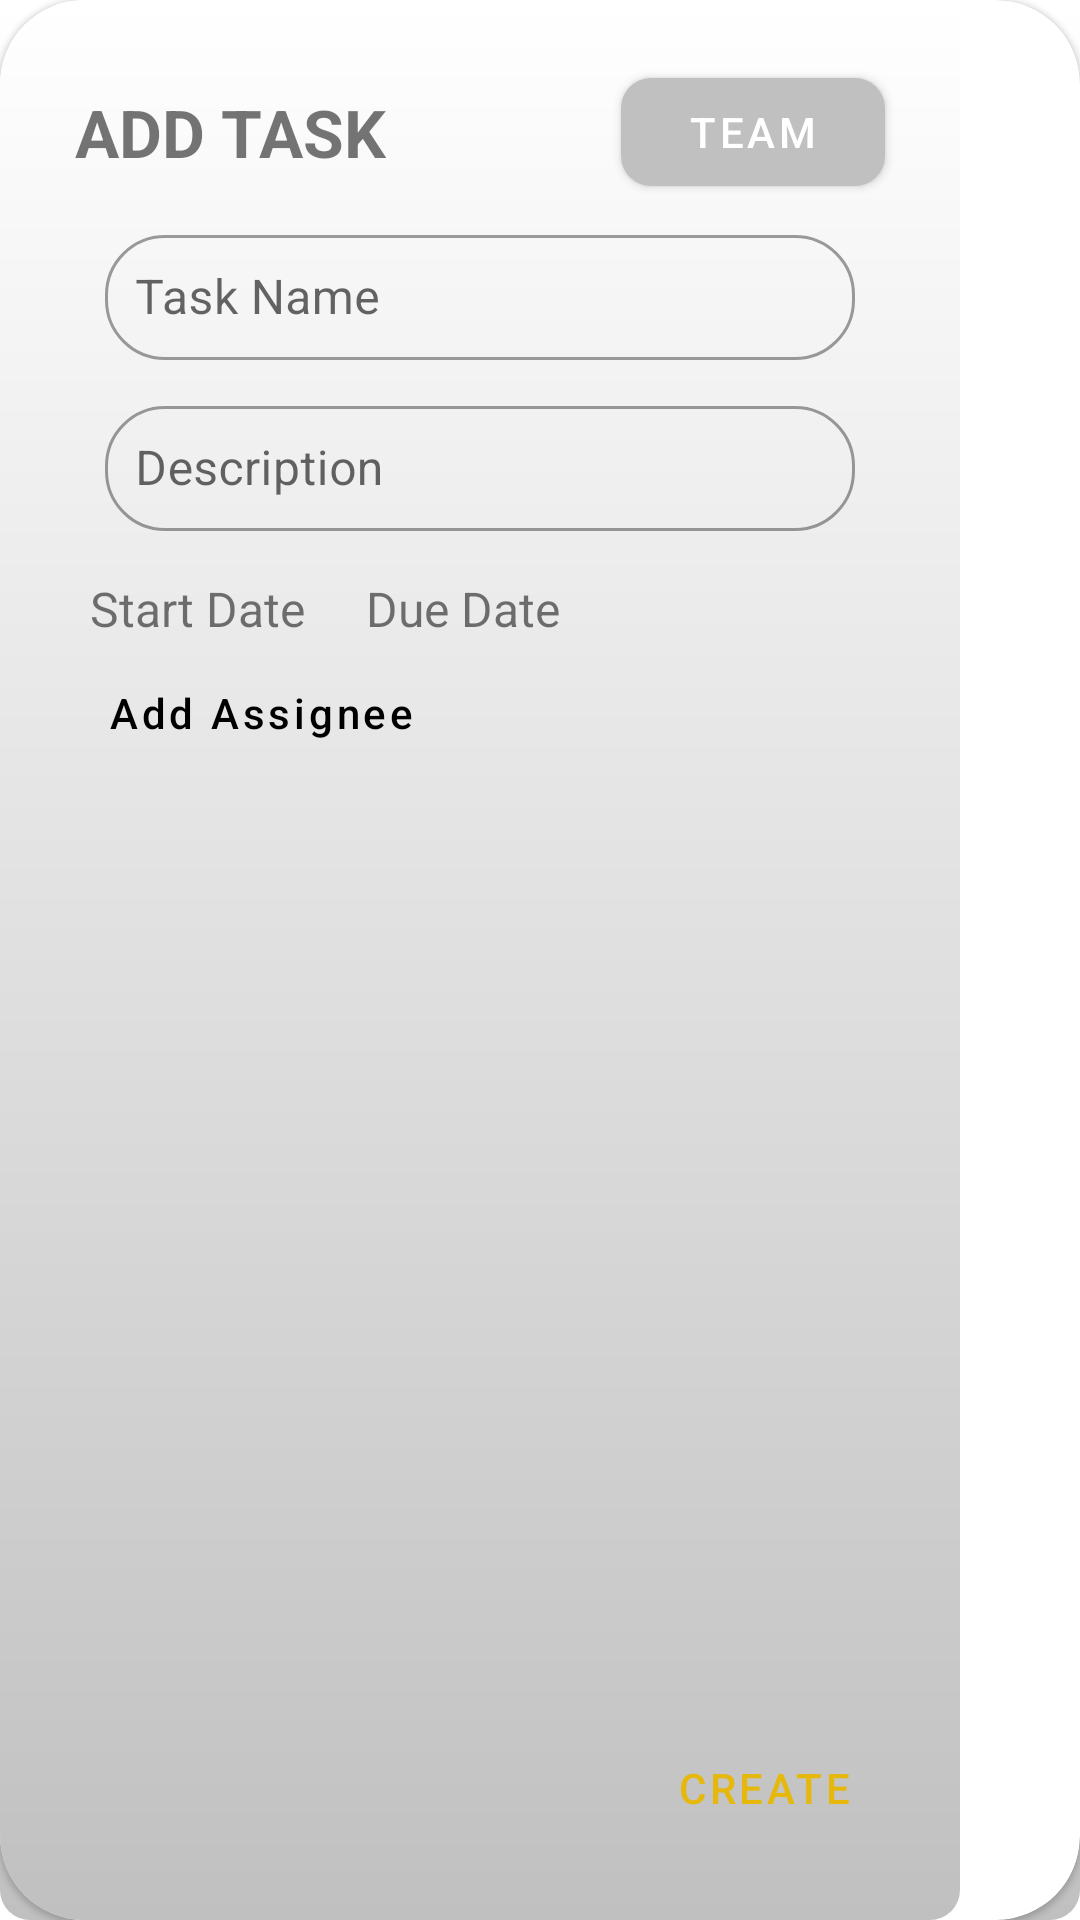

Layout XML and referenced resources for this Android screen:
<!-- AndroidManifest.xml: application theme Theme.Vhytron -->
<!-- res/layout/add_todo.xml -->
<?xml version="1.0" encoding="utf-8"?>
<com.google.android.material.card.MaterialCardView xmlns:android="http://schemas.android.com/apk/res/android"
    android:layout_width="wrap_content"
    android:layout_height="wrap_content"
    xmlns:app="http://schemas.android.com/apk/res-auto"
    xmlns:tools="http://schemas.android.com/tools"
    android:layout_marginHorizontal="30dp"
    android:layout_gravity="center"
    app:cardCornerRadius="28dp"
    tools:ignore="HardcodedText">

    <androidx.constraintlayout.widget.ConstraintLayout
        android:layout_width="320dp"
        android:layout_height="match_parent"
        android:padding="20dp"
        android:background="@drawable/gradient_bg">

        <com.google.android.material.textview.MaterialTextView
            android:id="@+id/add_task"
            android:layout_width="wrap_content"
            android:layout_height="wrap_content"
            app:layout_constraintTop_toTopOf="@id/team"
            app:layout_constraintStart_toStartOf="parent"
            app:layout_constraintBottom_toBottomOf="@id/team"
            android:text="ADD TASK"
            android:layout_marginStart="5dp"
            android:textStyle="bold"
            android:textSize="22sp"/>
        <com.google.android.material.button.MaterialButton
            android:id="@+id/team"
            android:layout_width="wrap_content"
            android:layout_height="wrap_content"
            app:layout_constraintTop_toTopOf="parent"
            app:layout_constraintEnd_toEndOf="parent"
            android:layout_marginEnd="5dp"
            app:cornerRadius="10dp"
            android:text="Team" />

        <com.google.android.material.textfield.TextInputLayout
            android:id="@+id/task_name_layout"
            android:layout_width="match_parent"
            android:layout_height="wrap_content"
            app:layout_constraintTop_toBottomOf="@id/team"
            style="@style/Widget.MaterialComponents.TextInputLayout.OutlinedBox.Dense"
            app:boxCornerRadiusBottomStart="20dp"
            app:boxCornerRadiusTopStart="20dp"
            app:boxCornerRadiusBottomEnd="20dp"
            app:boxCornerRadiusTopEnd="20dp"
            android:layout_marginHorizontal="10dp"
            android:padding="5dp">

            <com.google.android.material.textfield.TextInputEditText
                android:layout_width="match_parent"
                android:layout_height="match_parent"
                android:padding="10dp"
                android:hint="Task Name"/>
        </com.google.android.material.textfield.TextInputLayout>
        <com.google.android.material.textfield.TextInputLayout
            android:id="@+id/task_description_layout"
            android:layout_width="match_parent"
            android:layout_height="wrap_content"
            app:layout_constraintTop_toBottomOf="@id/task_name_layout"
            style="@style/Widget.MaterialComponents.TextInputLayout.OutlinedBox.Dense"
            app:boxCornerRadiusBottomStart="20dp"
            app:boxCornerRadiusTopStart="20dp"
            app:boxCornerRadiusBottomEnd="20dp"
            app:boxCornerRadiusTopEnd="20dp"
            android:layout_marginHorizontal="10dp"
            android:padding="5dp">

            <com.google.android.material.textfield.TextInputEditText
                android:layout_width="match_parent"
                android:layout_height="match_parent"
                android:padding="10dp"
                android:hint="Description"/>
        </com.google.android.material.textfield.TextInputLayout>

        <com.google.android.material.textview.MaterialTextView
            android:id="@+id/start_date"
            android:layout_width="wrap_content"
            android:layout_height="wrap_content"
            android:text="Start Date"
            android:textSize="16sp"
            app:layout_constraintStart_toStartOf="@id/task_description_layout"
            app:layout_constraintTop_toBottomOf="@id/task_description_layout"
            android:layout_marginTop="10dp"/>

        <com.google.android.material.textview.MaterialTextView
            android:id="@+id/due_date"
            android:layout_width="wrap_content"
            android:layout_height="wrap_content"
            android:text="Due Date"
            android:textSize="16sp"
            app:layout_constraintStart_toEndOf="@id/start_date"
            app:layout_constraintTop_toTopOf="@id/start_date"
            android:layout_marginStart="20dp"/>


        <com.google.android.material.button.MaterialButton
            android:id="@+id/add_assignee"
            android:layout_width="wrap_content"
            android:layout_height="wrap_content"
            android:text="Add Assignee"
            app:cornerRadius="16dp"
            android:textColor="@color/black"
            android:textAllCaps="false"
            android:background="@drawable/transparent"
            app:layout_constraintTop_toBottomOf="@id/start_date"
            app:layout_constraintStart_toStartOf="parent" />

        <com.google.android.material.button.MaterialButton
            android:id="@+id/create_bt"
            android:layout_width="wrap_content"
            android:layout_height="wrap_content"
            android:text="Create"
            android:textColor="@color/gold"
           android:background="@drawable/transparent"
            app:cornerRadius="16dp"
            app:layout_constraintBottom_toBottomOf="parent"
            app:layout_constraintEnd_toEndOf="parent"/>
    </androidx.constraintlayout.widget.ConstraintLayout>

</com.google.android.material.card.MaterialCardView>
<!-- resources referenced by this layout -->
<resources>
  <color name="black">#FF000000</color>
  <color name="gold">#E5B80B</color>
  <!-- drawable gradient_bg (drawable) -->
  <?xml version="1.0" encoding="utf-8"?>
  <shape xmlns:android="http://schemas.android.com/apk/res/android">
  
      <gradient
          android:startColor="@color/silver"
          android:endColor="@color/white"
          android:angle="90"/>
  
      <corners
          android:radius="10dp"/>
  </shape>
  <style name="Theme.Vhytron" parent="Theme.MaterialComponents.DayNight.DarkActionBar">
          
          <item name="colorPrimary">@color/silver</item>
          <item name="colorPrimaryVariant">@color/silver_dark</item>
          <item name="colorOnPrimary">@color/white</item>
          
          <item name="colorSecondary">@color/gold</item>
          <item name="colorSecondaryVariant">@color/gold</item>
          <item name="colorOnSecondary">@color/black</item>
          
          <item name="android:statusBarColor" tools:targetApi="l">?attr/colorPrimaryVariant</item>
          
          <item name="android:windowBackground">@drawable/gradient_bg</item>
      </style>
  <color name="silver">#c0c0c0</color>
  <color name="white">#FFFFFFFF</color>
  <color name="silver_dark">#a9b0b4</color>
</resources>
